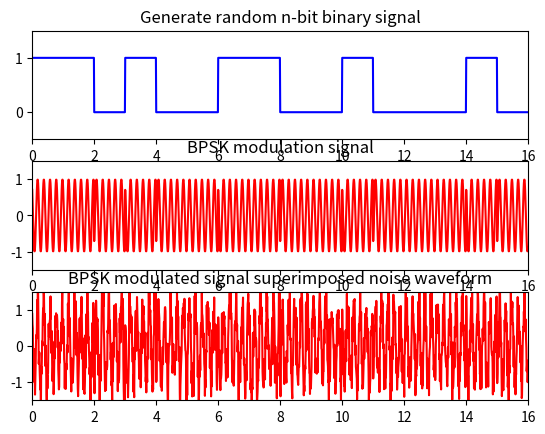
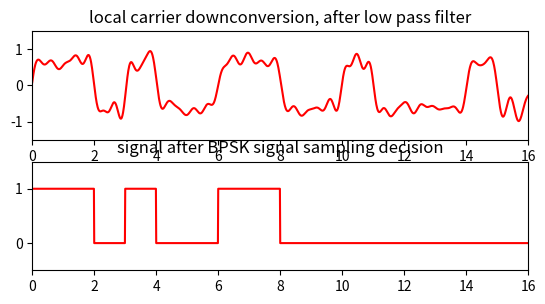

These figures' Python source, in order:
# derived from http://www.programmersought.com/article/807262014/
import numpy as np
from math import pi
import matplotlib.pyplot as plt
import matplotlib
import scipy.signal as signal
import math
 
# 
size = 16
sampling_t = 0.01
t = np.arange(0, size, sampling_t)
 
# Randomly generated signal sequence
a = np.random.randint(0, 2, size)
m = np.zeros(len(t), dtype=np.float32)
for i in range(len(t)):
    m[i] = a[math.floor(t[i])]
fig = plt.figure()
ax1 = fig.add_subplot(3, 1, 1)
 
ax1.set_title('Generate random n-bit binary signal')
plt.axis([0, size, -0.5, 1.5])
plt.plot(t, m, 'b')
 
 
fc = 4000
fs = 20 * fc # sampling frequency
ts = np.arange(0, (100 * size) / fs, 1 / fs)
coherent_carrier = np.cos(np.dot(2 * pi * fc, ts))
bpsk = np.cos(np.dot(2 * pi * fc, ts) + pi * (m - 1) + pi / 4)
 
# BPSK modulated signal waveform
ax2 = fig.add_subplot(3, 1, 2)
ax2.set_title('BPSK modulation signal')
plt.axis([0,size,-1.5, 1.5])
plt.plot(t, bpsk, 'r')
 
# Define additive white Gaussian noise
 
def awgn(y, snr):
    snr = 10 ** (snr / 10.0)
    xpower = np.sum(y ** 2) / len(y)
    npower = xpower / snr
    return np.random.randn(len(y)) * np.sqrt(npower) + y
 
# AWGN noise
noise_bpsk = awgn(bpsk, 5)
print('noise_bpsk', noise_bpsk.shape)
np.save('noise_bpsk', noise_bpsk)
 
# BPSK modulation signal superimposed noise waveform
ax3 = fig.add_subplot(3, 1, 3)
ax3.set_title('BPSK modulated signal superimposed noise waveform')
plt.axis([0, size, -1.5, 1.5])
plt.plot(t, noise_bpsk, 'r')
 
# ,passband is [2000,6000]
[b11,a11] = signal.ellip(5, 0.5, 60, [2000 * 2 / 80000, 6000 * 2 / 80000], btype = 'bandpass', analog = False, output = 'ba')
 
# Low pass filter design, passband cutoff frequency is 2000Hz
[b12,a12] = signal.ellip(5, 0.5, 60, (2000 * 2 / 80000), btype = 'lowpass', analog = False, output = 'ba')
 
# Filter out-of-band noise by bandpass filter
bandpass_out = signal.filtfilt(b11, a11, noise_bpsk)
 
#Coherent demodulation, multiplied by coherent carrier in phase with the same frequency
coherent_demod = bandpass_out * (coherent_carrier * 2)
 
# Pass low pass filter
lowpass_out = signal.filtfilt(b12, a12, coherent_demod)
fig2 = plt.figure()
bx1 = fig2.add_subplot(3, 1, 1)
bx1.set_title('local carrier downconversion, after low pass filter')
plt.axis([0, size, -1.5, 1.5])
plt.plot(t, lowpass_out, 'r')
 
#sample judgment
detection_bpsk = np.zeros(len(t), dtype=np.float32)
flag = np.zeros(size, dtype=np.float32)
 
for i in range(10):
    tempF = 0
    for j in range(100):
        tempF = tempF + lowpass_out[i * 100 + j]
    if tempF > 0:
        flag[i] = 1
    else:
        flag[i] = 0
for i in range(size):
    if flag[i] == 0:
        for j in range(100):
            detection_bpsk[i * 100 + j] = 0
    else:
        for j in range(100):
            detection_bpsk[i * 100 + j] = 1
 
bx2 = fig2.add_subplot(3, 1, 2)
bx2.set_title('signal after BPSK signal sampling decision')
plt.axis([0, size, -0.5, 1.5])
plt.plot(t, detection_bpsk, 'r')
plt.show()
 
